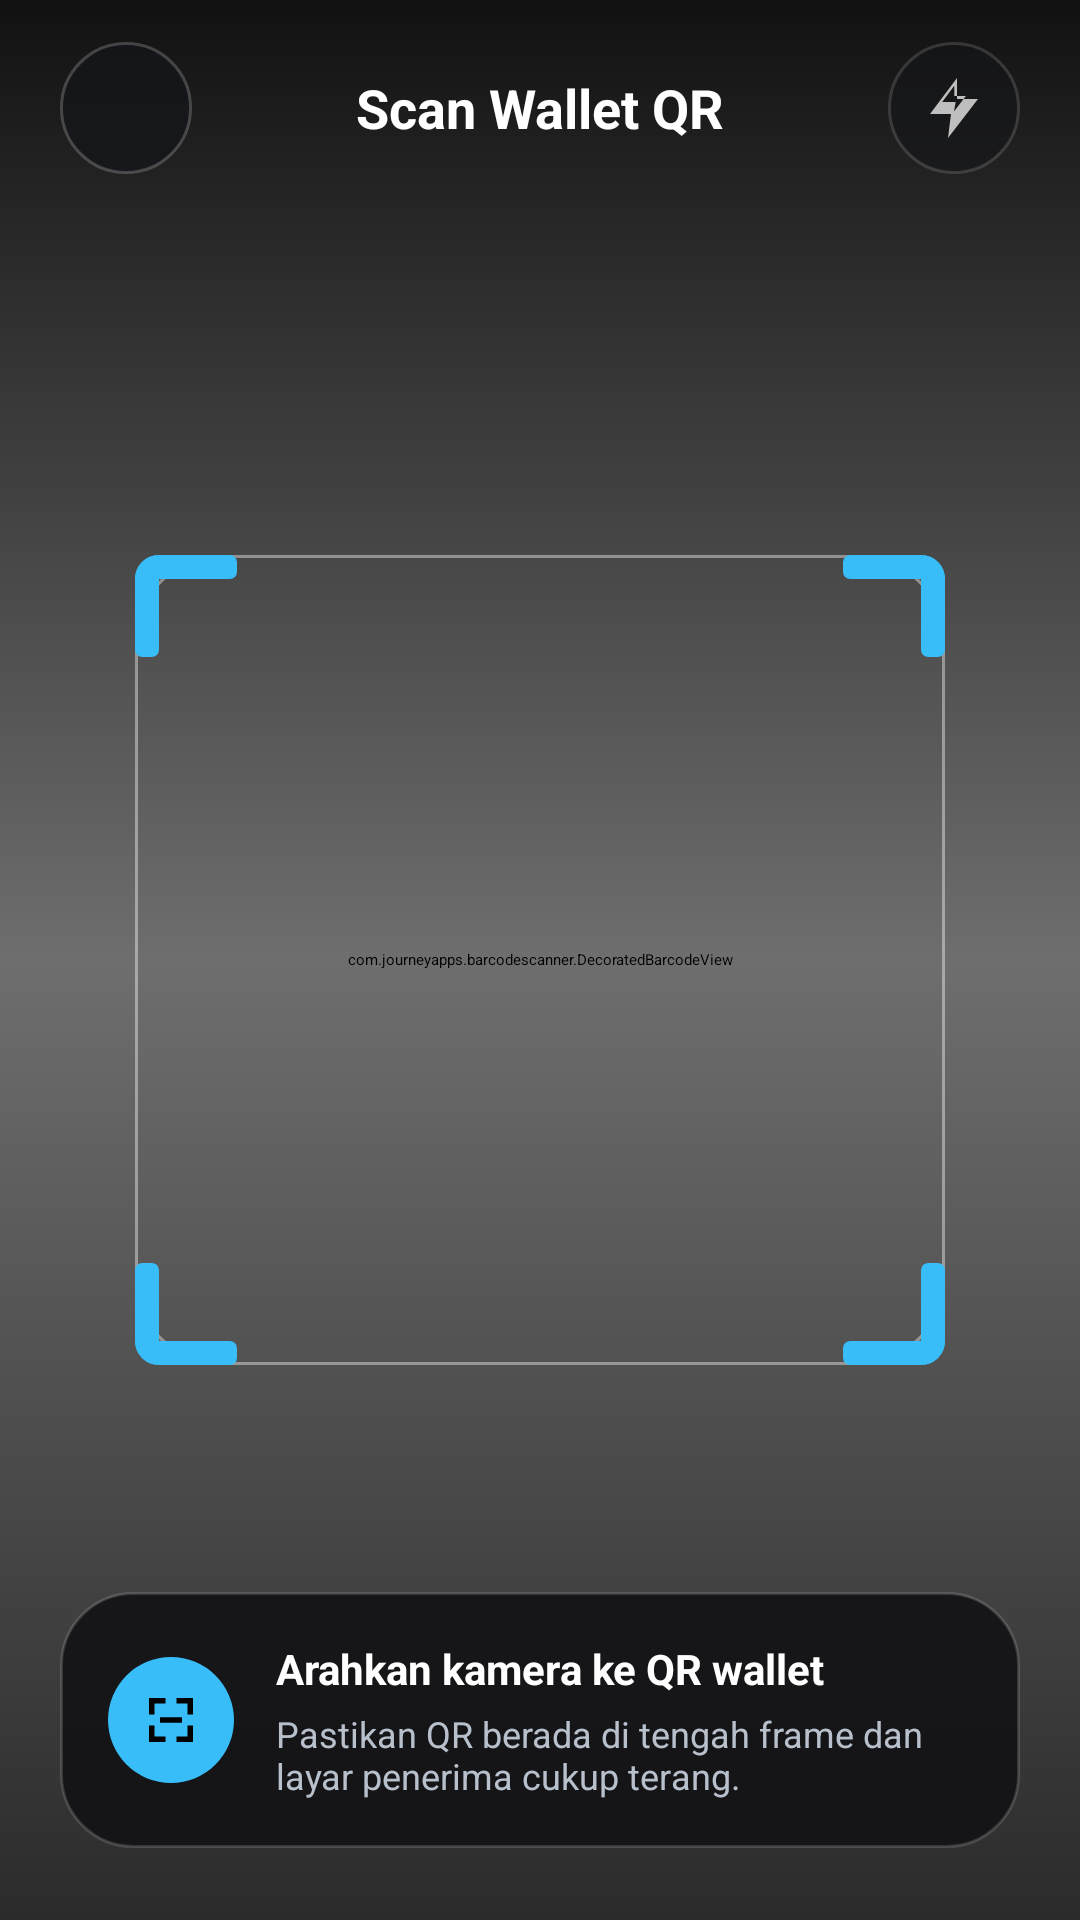

Write the Android layout XML for this screen, with the resource values it uses.
<!-- AndroidManifest.xml: application theme Theme.ProjekAkhir -->
<!-- res/layout/activity_qr_scanner.xml -->
<?xml version="1.0" encoding="utf-8"?>
<FrameLayout xmlns:android="http://schemas.android.com/apk/res/android"
    xmlns:app="http://schemas.android.com/apk/res-auto"
    android:id="@+id/qrScannerRoot"
    android:layout_width="match_parent"
    android:layout_height="match_parent"
    android:background="@color/black">

    <com.journeyapps.barcodescanner.DecoratedBarcodeView
        android:id="@+id/zxingBarcodeScanner"
        android:layout_width="match_parent"
        android:layout_height="match_parent"
        app:zxing_preview_scaling_strategy="centerCrop"
        app:zxing_use_texture_view="true" />

    <View
        android:layout_width="match_parent"
        android:layout_height="match_parent"
        android:background="@drawable/bg_scanner_scrim" />

    <LinearLayout
        android:layout_width="match_parent"
        android:layout_height="wrap_content"
        android:layout_gravity="top"
        android:gravity="center_vertical"
        android:orientation="horizontal"
        android:paddingHorizontal="20dp"
        android:paddingTop="14dp">

        <ImageButton
            android:id="@+id/buttonCloseScanner"
            android:layout_width="44dp"
            android:layout_height="44dp"
            android:background="@drawable/bg_scanner_action"
            android:contentDescription="@string/back_action"
            android:padding="10dp"
            android:src="@drawable/ic_back_24"
            android:tint="@color/mw_text_primary" />

        <TextView
            android:layout_width="0dp"
            android:layout_height="wrap_content"
            android:layout_marginHorizontal="14dp"
            android:layout_weight="1"
            android:gravity="center"
            android:text="@string/scan_screen_title"
            android:textColor="@color/mw_text_primary"
            android:textSize="18sp"
            android:textStyle="bold" />

        <ImageButton
            android:id="@+id/buttonFlashScanner"
            android:layout_width="44dp"
            android:layout_height="44dp"
            android:alpha="0.72"
            android:background="@drawable/bg_scanner_action"
            android:contentDescription="@string/scan_flash_action"
            android:padding="10dp"
            android:src="@drawable/ic_flash_24"
            android:tint="@color/mw_text_primary" />
    </LinearLayout>

    <FrameLayout
        android:layout_width="270dp"
        android:layout_height="270dp"
        android:layout_gravity="center"
        android:background="@drawable/bg_scanner_frame">

        <View
            android:layout_width="42dp"
            android:layout_height="42dp"
            android:layout_gravity="top|start"
            android:background="@drawable/bg_scanner_corner_top_start" />

        <View
            android:layout_width="42dp"
            android:layout_height="42dp"
            android:layout_gravity="top|end"
            android:background="@drawable/bg_scanner_corner_top_end" />

        <View
            android:layout_width="42dp"
            android:layout_height="42dp"
            android:layout_gravity="bottom|start"
            android:background="@drawable/bg_scanner_corner_bottom_start" />

        <View
            android:layout_width="42dp"
            android:layout_height="42dp"
            android:layout_gravity="bottom|end"
            android:background="@drawable/bg_scanner_corner_bottom_end" />
    </FrameLayout>

    <LinearLayout
        android:layout_width="match_parent"
        android:layout_height="wrap_content"
        android:layout_gravity="bottom"
        android:layout_marginHorizontal="20dp"
        android:layout_marginBottom="24dp"
        android:background="@drawable/bg_scanner_panel"
        android:gravity="center_vertical"
        android:orientation="horizontal"
        android:padding="16dp">

        <ImageView
            android:layout_width="42dp"
            android:layout_height="42dp"
            android:background="@drawable/bg_pill_accent"
            android:padding="10dp"
            android:src="@drawable/ic_scan_24"
            android:tint="@color/black" />

        <LinearLayout
            android:layout_width="0dp"
            android:layout_height="wrap_content"
            android:layout_marginStart="14dp"
            android:layout_weight="1"
            android:orientation="vertical">

            <TextView
                android:layout_width="match_parent"
                android:layout_height="wrap_content"
                android:text="@string/scan_qr_prompt"
                android:textColor="@color/mw_text_primary"
                android:textSize="14sp"
                android:textStyle="bold" />

            <TextView
                android:layout_width="match_parent"
                android:layout_height="wrap_content"
                android:layout_marginTop="4dp"
                android:text="@string/scan_screen_subtitle"
                android:textColor="@color/mw_text_secondary"
                android:textSize="12sp" />
        </LinearLayout>
    </LinearLayout>
</FrameLayout>
<!-- resources referenced by this layout -->
<resources>
  <color name="black">#FF000000</color>
  <color name="mw_text_primary">#FFFFFF</color>
  <color name="mw_text_secondary">#B8C0CC</color>
  <!-- drawable bg_pill_accent (drawable) -->
  <?xml version="1.0" encoding="utf-8"?>
  
  <shape xmlns:android="http://schemas.android.com/apk/res/android" android:shape="rectangle">
      <solid android:color="@color/mw_highlight" />
      <corners android:radius="999dp" />
  </shape>
  <!-- drawable bg_scanner_action (drawable) -->
  <?xml version="1.0" encoding="utf-8"?>
  <shape xmlns:android="http://schemas.android.com/apk/res/android" android:shape="oval">
      <solid android:color="#CC15161A" />
      <stroke
          android:width="1dp"
          android:color="#33FFFFFF" />
  </shape>
  <!-- drawable bg_scanner_corner_bottom_end (drawable) -->
  <?xml version="1.0" encoding="utf-8"?>
  <layer-list xmlns:android="http://schemas.android.com/apk/res/android">
      <item android:left="34dp" android:top="8dp">
          <shape android:shape="rectangle">
              <solid android:color="@color/mw_highlight" />
              <corners android:topLeftRadius="3dp" android:topRightRadius="3dp" android:bottomRightRadius="10dp" />
          </shape>
      </item>
      <item android:left="8dp" android:top="34dp">
          <shape android:shape="rectangle">
              <solid android:color="@color/mw_highlight" />
              <corners android:topLeftRadius="3dp" android:bottomLeftRadius="3dp" android:bottomRightRadius="10dp" />
          </shape>
      </item>
  </layer-list>
  <!-- drawable bg_scanner_frame (drawable) -->
  <?xml version="1.0" encoding="utf-8"?>
  <shape xmlns:android="http://schemas.android.com/apk/res/android" android:shape="rectangle">
      <solid android:color="#00000000" />
      <corners android:radius="28dp" />
      <stroke
          android:width="1dp"
          android:color="#66FFFFFF" />
  </shape>
  <!-- drawable bg_scanner_panel (drawable) -->
  <?xml version="1.0" encoding="utf-8"?>
  <shape xmlns:android="http://schemas.android.com/apk/res/android" android:shape="rectangle">
      <solid android:color="#E6121216" />
      <corners android:radius="24dp" />
      <stroke
          android:width="1dp"
          android:color="#26FFFFFF" />
  </shape>
  <!-- drawable bg_scanner_scrim (drawable) -->
  <?xml version="1.0" encoding="utf-8"?>
  <shape xmlns:android="http://schemas.android.com/apk/res/android" android:shape="rectangle">
      <gradient
          android:angle="270"
          android:endColor="#AA000000"
          android:centerColor="#22000000"
          android:startColor="#DD000000" />
  </shape>
  <!-- drawable ic_flash_24 (drawable) -->
  <?xml version="1.0" encoding="utf-8"?>
  <vector xmlns:android="http://schemas.android.com/apk/res/android"
      android:width="24dp"
      android:height="24dp"
      android:viewportWidth="24"
      android:viewportHeight="24">
      <path
          android:fillColor="@color/mw_text_primary"
          android:pathData="M13,2L4,14h7l-1,8l10,-13h-7l0,-7zM12.1,8h3.85l-3.95,5.15L12.55,10H8.05L12.1,4.6V8z" />
  </vector>
  <!-- drawable ic_scan_24 (drawable) -->
  <?xml version="1.0" encoding="utf-8"?>
  <vector xmlns:android="http://schemas.android.com/apk/res/android"
      android:width="24dp"
      android:height="24dp"
      android:viewportWidth="24"
      android:viewportHeight="24">
      <path
          android:fillColor="@color/mw_highlight"
          android:pathData="M4,4h6v2H6v4H4V4zM14,4h6v6h-2V6h-4V4zM4,14h2v4h4v2H4v-6zM18,14h2v6h-6v-2h4v-4zM8,11h8v2H8v-2z" />
  </vector>
  <string name="back_action">Kembali</string>
  <string name="scan_flash_action">Nyalakan flash</string>
  <string name="scan_qr_prompt">Arahkan kamera ke QR wallet</string>
  <string name="scan_screen_subtitle">Pastikan QR berada di tengah frame dan layar penerima cukup terang.</string>
  <string name="scan_screen_title">Scan Wallet QR</string>
  <color name="mw_highlight">#38BDF8</color>
</resources>
